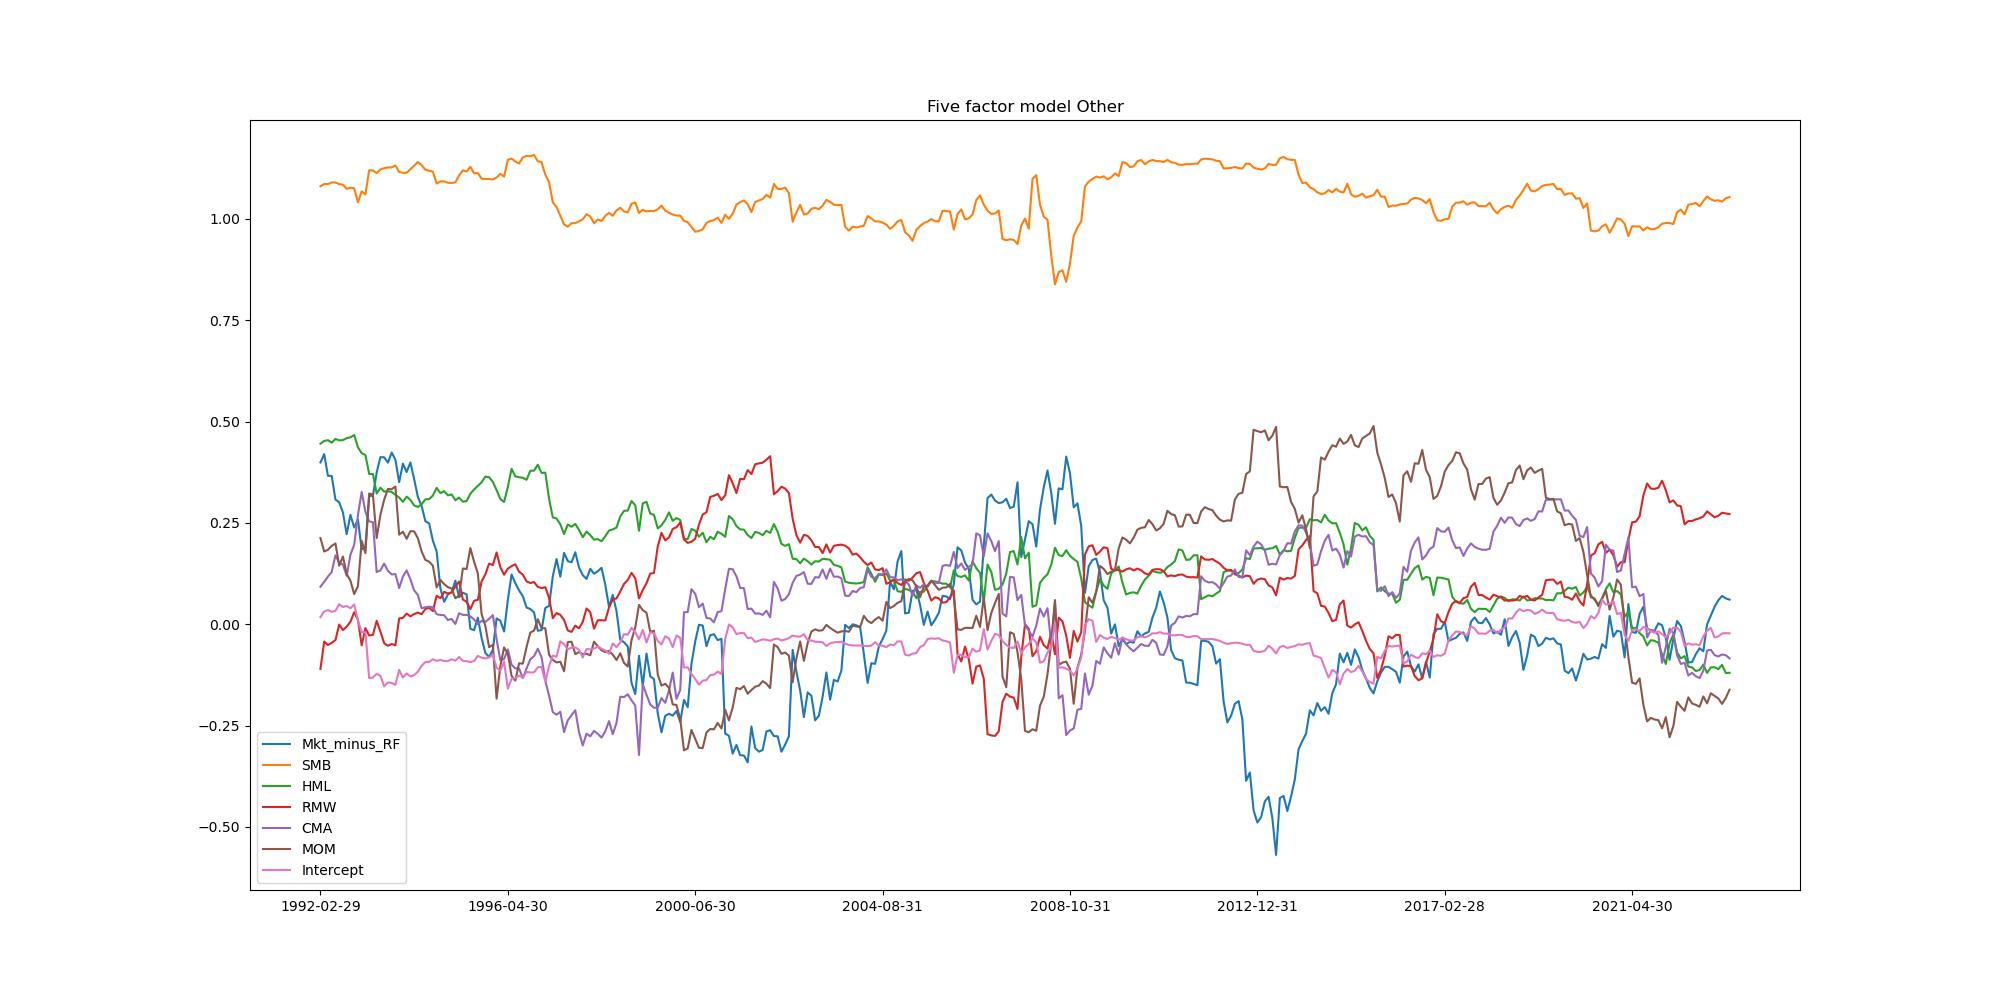

The data file committed next to this chart (first rows):
, Mkt_minus_RF, SMB, HML, RMW, CMA, MOM, Intercept
1992-02-29, 0.3991, 1.081, 0.4455, -0.1103, 0.09264, 0.2126, 0.01772
1992-03-31, 0.4197, 1.086, 0.4522, -0.04262, 0.1045, 0.1794, 0.03139
1992-04-30, 0.3662, 1.086, 0.454, -0.05129, 0.1178, 0.1835, 0.03491
1992-05-31, 0.366, 1.09, 0.448, -0.0458, 0.1287, 0.1933, 0.03058
1992-06-30, 0.3077, 1.09, 0.4571, -0.03933, 0.17, 0.1993, 0.03288
1992-07-31, 0.3008, 1.086, 0.4536, -0.0007035, 0.1517, 0.1444, 0.04942
1992-08-31, 0.2755, 1.085, 0.4543, -0.01445, 0.1472, 0.1671, 0.04255
1992-09-30, 0.2222, 1.074, 0.4591, -0.005852, 0.1196, 0.1239, 0.04482
1992-10-31, 0.2699, 1.077, 0.4612, 0.006096, 0.1716, 0.1074, 0.03949
1992-11-30, 0.2387, 1.075, 0.4669, 0.02968, 0.1958, 0.07442, 0.04864
1992-12-31, 0.258, 1.041, 0.4366, 0.01081, 0.269, 0.09366, 0.009013
1993-01-31, 0.1847, 1.068, 0.4219, -0.05208, 0.3264, 0.2058, -0.01942
1993-02-28, 0.191, 1.061, 0.4176, -0.009568, 0.2773, 0.1754, -0.01965
1993-03-31, 0.3164, 1.12, 0.3709, -0.02794, 0.2538, 0.3226, -0.133
1993-04-30, 0.3171, 1.12, 0.3707, -0.02605, 0.2517, 0.3196, -0.1314
1993-05-31, 0.3741, 1.113, 0.3223, 0.008437, 0.1287, 0.2127, -0.1225
1993-06-30, 0.4123, 1.122, 0.3367, -0.01818, 0.1329, 0.2699, -0.1269
1993-07-31, 0.4119, 1.125, 0.3272, -0.0469, 0.1497, 0.3071, -0.1534
1993-08-31, 0.3986, 1.127, 0.3283, -0.05303, 0.1319, 0.3338, -0.1436
1993-09-30, 0.4237, 1.127, 0.3263, -0.04867, 0.1228, 0.333, -0.1447
1993-10-31, 0.406, 1.132, 0.3192, -0.05206, 0.1238, 0.3399, -0.1496
1993-11-30, 0.3504, 1.116, 0.3127, 0.01437, 0.0894, 0.221, -0.1127
1993-12-31, 0.3963, 1.114, 0.3019, 0.01577, 0.1177, 0.2283, -0.1317
1994-01-31, 0.3757, 1.114, 0.3148, 0.02632, 0.1329, 0.2108, -0.1212
1994-02-28, 0.3991, 1.123, 0.3069, 0.01965, 0.1108, 0.2295, -0.1289
1994-03-31, 0.3581, 1.131, 0.2932, 0.02499, 0.08369, 0.2291, -0.1254
1994-04-30, 0.314, 1.14, 0.2893, 0.02887, 0.07197, 0.212, -0.1172
1994-05-31, 0.2916, 1.133, 0.2963, 0.0248, 0.03927, 0.1794, -0.1027
1994-06-30, 0.2541, 1.121, 0.3082, 0.03748, 0.04179, 0.1586, -0.09322
1994-07-31, 0.2488, 1.119, 0.3087, 0.04068, 0.0433, 0.1544, -0.09297
1994-08-31, 0.2059, 1.116, 0.3175, 0.03249, 0.04165, 0.1443, -0.08635
1994-09-30, 0.1799, 1.087, 0.3363, 0.0703, 0.0246, 0.0908, -0.0904
1994-10-31, 0.08854, 1.092, 0.3235, 0.06405, 0.02296, 0.1093, -0.0878
1994-11-30, 0.05526, 1.093, 0.3284, 0.08002, 0.02224, 0.09907, -0.09084
1994-12-31, 0.07337, 1.089, 0.3181, 0.07592, 0.01041, 0.0916, -0.09098
1995-01-31, 0.07884, 1.089, 0.3202, 0.07849, 0.01309, 0.08801, -0.08643
1995-02-28, 0.1074, 1.09, 0.3059, 0.09323, 0.0007372, 0.06402, -0.08994
1995-03-31, 0.06656, 1.107, 0.3123, 0.1052, 0.02722, 0.07104, -0.08076
1995-04-30, 0.07772, 1.12, 0.3024, 0.06106, 0.02299, 0.1375, -0.09067
1995-05-31, 0.07367, 1.117, 0.3039, 0.05519, 0.02309, 0.1362, -0.09114
1995-06-30, -0.01105, 1.129, 0.3219, 0.03714, 0.01929, 0.1878, -0.09347
1995-07-31, -0.01472, 1.113, 0.3326, 0.05791, 0.01159, 0.1541, -0.09047
1995-08-31, 0.01606, 1.113, 0.3414, 0.06016, 0.0002485, 0.1254, -0.07804
1995-09-30, -0.034, 1.099, 0.3502, 0.1058, 0.008196, 0.02499, -0.08254
1995-10-31, -0.07085, 1.098, 0.3642, 0.123, 0.00566, -0.004156, -0.08449
1995-11-30, -0.08082, 1.098, 0.3629, 0.1495, 0.01326, -0.05647, -0.08226
1995-12-31, -0.06336, 1.097, 0.3512, 0.146, 0.02258, -0.05094, -0.07499
1996-01-31, 0.01428, 1.102, 0.3311, 0.177, -0.03696, -0.1837, -0.1074
1996-02-29, 0.008713, 1.111, 0.3089, 0.1404, -0.08848, -0.1031, -0.1147
1996-03-31, -0.01786, 1.104, 0.3016, 0.1221, -0.08577, -0.05722, -0.09215
1996-04-30, 0.0599, 1.146, 0.3386, 0.1373, -0.06199, -0.07314, -0.1589
1996-05-31, 0.1229, 1.149, 0.3836, 0.1434, -0.1001, -0.128, -0.1342
1996-06-30, 0.1012, 1.142, 0.3648, 0.1478, -0.109, -0.139, -0.133
1996-07-31, 0.08335, 1.137, 0.3628, 0.1295, -0.109, -0.09639, -0.1264
1996-08-31, 0.06919, 1.152, 0.3613, 0.1224, -0.1332, -0.09721, -0.1323
1996-09-30, 0.04109, 1.155, 0.3564, 0.1057, -0.1091, -0.05602, -0.1177
1996-10-31, 0.03752, 1.155, 0.3787, 0.1017, -0.0866, -0.0205, -0.1191
1996-11-30, 0.02917, 1.158, 0.3789, 0.1041, -0.07871, -0.01567, -0.1184
1996-12-31, -0.0161, 1.142, 0.3936, 0.09203, -0.06036, 0.01224, -0.1063
1997-01-31, -0.01444, 1.14, 0.3735, 0.08929, -0.08139, -0.009898, -0.1054
... 317 more rows
